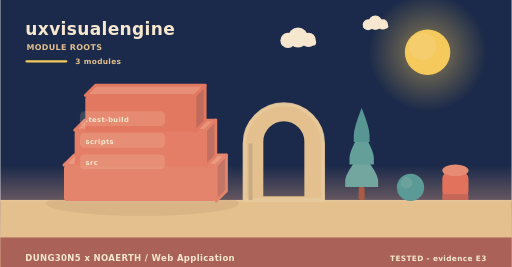
t = 0.00 s
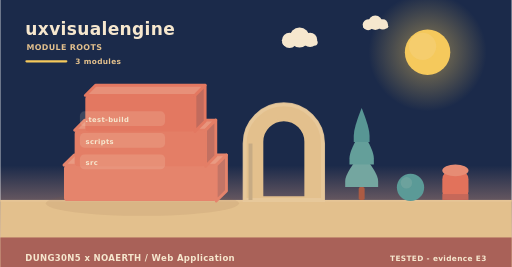
t = 2.00 s
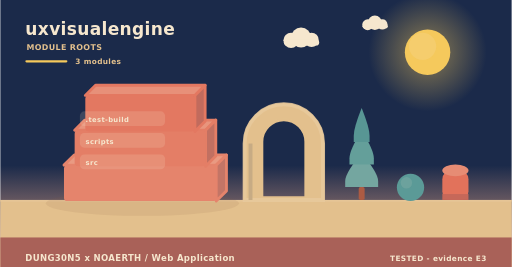
t = 4.00 s
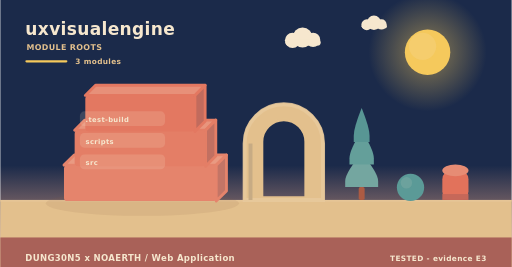
t = 6.00 s
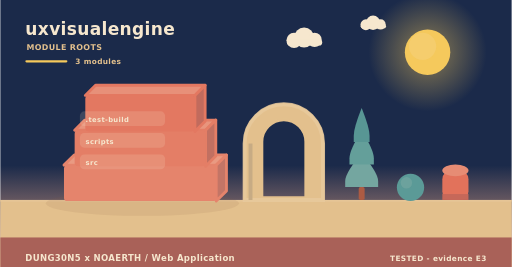
t = 8.00 s
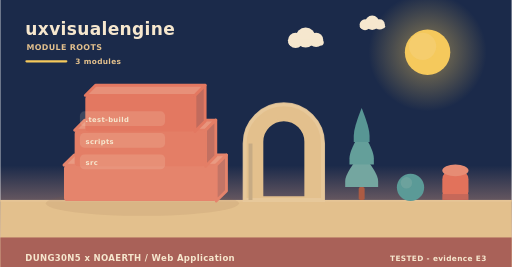
t = 10.00 s

The animated SVG that drew these frames (rendered in a browser with its animation timeline set to each time). Animation: 5 SMIL elements (animateTransform=5); frames cover the first 10.00 s, repeats indefinitely.

<svg xmlns="http://www.w3.org/2000/svg" width="900" height="470" viewBox="0 0 900 470" role="img" aria-label="uxvisualengine - how it is built"><linearGradient id="skya" x1="0" y1="0" x2="0" y2="1"><stop offset="0" stop-color="#1b2a4a"/><stop offset="0.62" stop-color="#1b2a4a"/><stop offset="1" stop-color="#f3ad8a"/></linearGradient><rect width="900" height="470" fill="url(#skya)"/><radialGradient id="suna"><stop offset="0.35" stop-color="#f5c95c" stop-opacity="0.34"/><stop offset="1" stop-color="#f5c95c" stop-opacity="0"/></radialGradient><circle cx="752" cy="92" r="104" fill="url(#suna)"/><circle cx="752" cy="92" r="40" fill="#f5c95c"/><circle cx="743.2" cy="81.6" r="24" fill="#f5d27e" opacity="0.5"/><g><circle cx="524" cy="66" r="17.64" fill="#f6e7ce"/><circle cx="506.36" cy="71.04" r="13.44" fill="#f6e7ce"/><circle cx="542.48" cy="70.2" r="12.6" fill="#f6e7ce"/><rect x="493.76" y="69.36" width="62.16" height="10.92" rx="5.46" fill="#f6e7ce"/><animateTransform attributeName="transform" type="translate" values="0 0;24 0;0 0" dur="36s" begin="0s" repeatCount="indefinite"/></g><g><circle cx="660" cy="40" r="12.6" fill="#f6e7ce"/><circle cx="647.4" cy="43.6" r="9.6" fill="#f6e7ce"/><circle cx="673.2" cy="43" r="9" fill="#f6e7ce"/><rect x="638.4" y="42.4" width="44.4" height="7.8" rx="3.9" fill="#f6e7ce"/><animateTransform attributeName="transform" type="translate" values="0 0;-18 0;0 0" dur="46s" begin="3s" repeatCount="indefinite"/></g><rect x="0" y="352" width="900" height="118" fill="#e3c08d"/><rect x="0" y="352" width="900" height="3" fill="#e6c596"/><text x="44" y="62" font-family="Verdana,DejaVu Sans,sans-serif" font-size="30" font-weight="700" letter-spacing="0.6" fill="#f6e7ce" text-anchor="start">uxvisualengine</text><text x="46" y="88" font-family="Verdana,DejaVu Sans,sans-serif" font-size="14" font-weight="700" letter-spacing="0.6" fill="#e3c08d" text-anchor="start">MODULE ROOTS</text><rect x="44" y="106" width="74" height="4" rx="2" fill="#f5c95c"/><text x="132" y="112" font-family="Verdana,DejaVu Sans,sans-serif" font-size="13" font-weight="700" letter-spacing="0.6" fill="#e3c08d" text-anchor="start">3 modules</text><ellipse cx="250" cy="358" rx="170" ry="22" fill="rgba(138,90,68,0.11)"/><path d="M112,290.67 L380,290.67 L398,272.67 L130,272.67 Z" fill="#e99a82" stroke="#e5846c" stroke-width="5" stroke-linejoin="round"/><path d="M380,290.67 L398,272.67 L398,336 L380,354 Z" fill="#c37566" stroke="#e5846c" stroke-width="5" stroke-linejoin="round"/><rect x="112" y="290.67" width="268" height="63.33" rx="6" fill="#e5846c"/><path d="M130.76,229.33 L361.24,229.33 L379.24,211.33 L148.76,211.33 Z" fill="#e8957d" stroke="#e47e66" stroke-width="5" stroke-linejoin="round"/><path d="M361.24,229.33 L379.24,211.33 L379.24,274.67 L361.24,292.67 Z" fill="#c27061" stroke="#e47e66" stroke-width="5" stroke-linejoin="round"/><rect x="130.76" y="229.33" width="230.48" height="63.33" rx="6" fill="#e47e66"/><path d="M149.52,168 L342.48,168 L360.48,150 L167.52,150 Z" fill="#e79079" stroke="#e37861" stroke-width="5" stroke-linejoin="round"/><path d="M342.48,168 L360.48,150 L360.48,213.33 L342.48,231.33 Z" fill="#c16b5d" stroke="#e37861" stroke-width="5" stroke-linejoin="round"/><rect x="149.52" y="168" width="192.96" height="63.33" rx="6" fill="#e37861"/><rect x="140" y="196" width="150" height="26" rx="8" fill="rgba(246,231,206,0.16)" opacity="0.94"/><g><text x="150" y="215" font-family="Verdana,DejaVu Sans,sans-serif" font-size="12" font-weight="700" letter-spacing="0.6" fill="#f6e7ce" text-anchor="start">.test-build</text><animateTransform attributeName="transform" type="translate" values="0 10;0 0" dur="0.7s" begin="0.3s" fill="freeze"/></g><rect x="140" y="234" width="150" height="26" rx="8" fill="rgba(246,231,206,0.16)" opacity="0.94"/><g><text x="150" y="253" font-family="Verdana,DejaVu Sans,sans-serif" font-size="12" font-weight="700" letter-spacing="0.6" fill="#f6e7ce" text-anchor="start">scripts</text><animateTransform attributeName="transform" type="translate" values="0 10;0 0" dur="0.7s" begin="0.5s" fill="freeze"/></g><rect x="140" y="272" width="150" height="26" rx="8" fill="rgba(246,231,206,0.16)" opacity="0.94"/><g><text x="150" y="291" font-family="Verdana,DejaVu Sans,sans-serif" font-size="12" font-weight="700" letter-spacing="0.6" fill="#f6e7ce" text-anchor="start">src</text><animateTransform attributeName="transform" type="translate" values="0 10;0 0" dur="0.7s" begin="0.7s" fill="freeze"/></g><path d="M430,352 L430,252.64 A69,69 0 0 1 568,252.64 L568,352 Z M460.36,348 L460.36,249.55 A38.64,38.64 0 0 1 537.64,249.55 L537.64,348 Z" fill="#e3c08d" fill-rule="evenodd" stroke="#e3c08d" stroke-width="5" stroke-linejoin="round"/><path d="M430,352 L430,252.64 A69,69 0 0 1 568,252.64 L568,352 Z" fill="none" stroke="#e8c99d" stroke-width="7" stroke-linecap="round" opacity="0.85"/><rect x="436.9" y="252.64" width="6.9" height="99.36" fill="#c7ab84"/><rect x="630.78" y="329.28" width="10.44" height="22.72" rx="2.9" fill="#ac5b43"/><path d="M636,269.64 Q607,304.23 607,318.54 Q607,329.28 607,329.28 L665,329.28 Q665,329.28 665,318.54 Q665,304.23 636,269.64 Z" fill="#74a6a0"/><path d="M636,229.88 Q614.54,264.47 614.54,278.78 Q614.54,289.52 614.54,289.52 L657.46,289.52 Q657.46,289.52 657.46,278.78 Q657.46,264.47 636,229.88 Z" fill="#649f9a"/><path d="M636,190.12 Q622.08,224.71 622.08,239.02 Q622.08,249.76 622.08,249.76 L649.92,249.76 Q649.92,249.76 649.92,239.02 Q649.92,224.71 636,190.12 Z" fill="#589694"/><circle cx="722" cy="330" r="24" fill="#5b9a97"/><circle cx="714.8" cy="321.84" r="10.08" fill="#7aa9a2" opacity="0.55"/><rect x="778" y="300" width="46" height="52" rx="15.33" fill="#e2725b"/><ellipse cx="801" cy="300" rx="23" ry="10.4" fill="#e68c74"/><rect x="778" y="341.6" width="46" height="10.4" fill="#c66859"/><rect x="0" y="418" width="900" height="52" rx="0" fill="#a65c56" opacity="0.94"/><text x="44" y="460" font-family="Verdana,DejaVu Sans,sans-serif" font-size="15" font-weight="700" letter-spacing="0.6" fill="#f6e7ce" text-anchor="start">DUNG30N5 x NOAERTH  /  Web Application</text><text x="856" y="460" font-family="Verdana,DejaVu Sans,sans-serif" font-size="13" font-weight="700" letter-spacing="0.6" fill="#f6e7ce" text-anchor="end">TESTED  -  evidence E3</text></svg>
